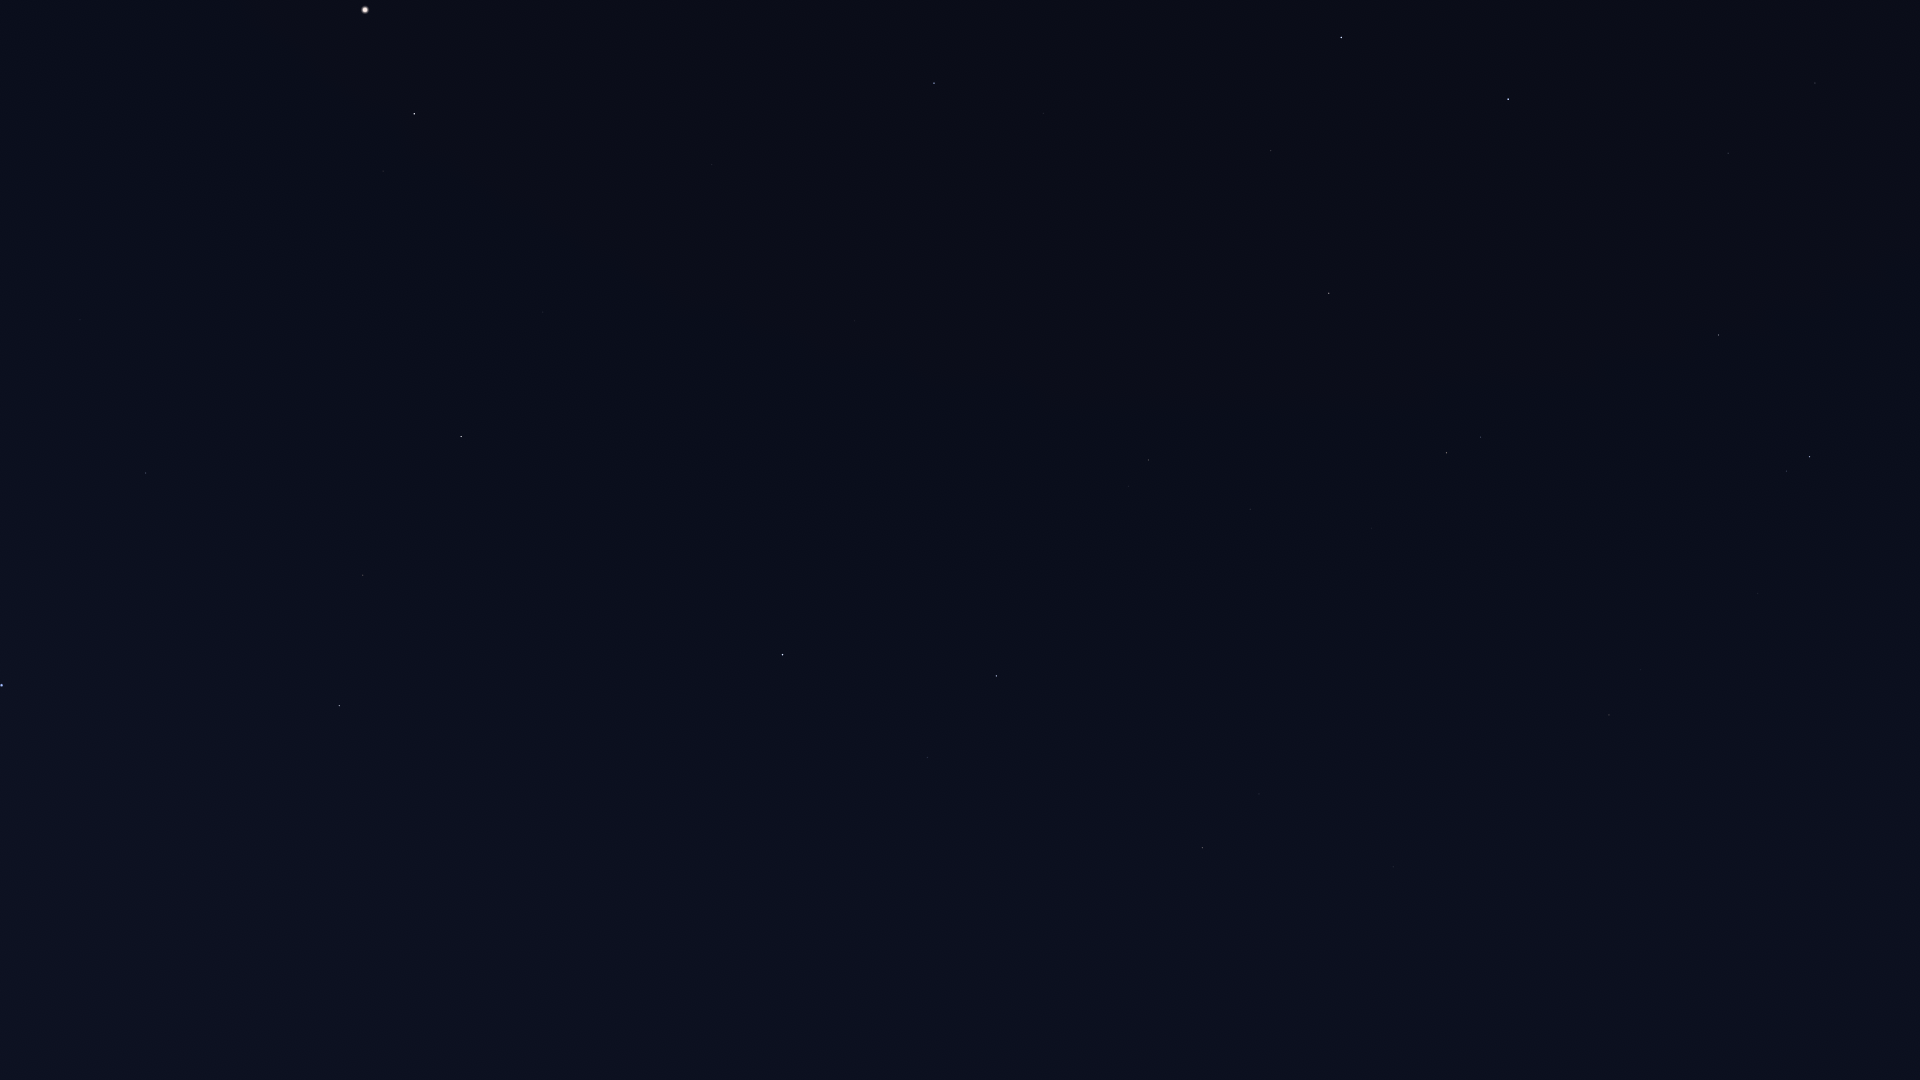

Values plotted in this chart, from the file beside it:
Star_ID, Name, X, Y
40843, HIP 40843, 1830, 971
40881, Piautos, 1803, 1059
42806, Asellus Borealis, 1663, 1067
43587, Copernicus, 1680, 893
43674, Stribor, 1716, 792
44127, Talitha, 1810, 457
44248, HIP 44248, 1758, 593
44471, Alkaphrah, 1787, 471
44700, HIP 44700, 1707, 656
44946, Nahn, 1540, 978
45688, HIP 45688, 1641, 670
45860, HIP 45860, 1609, 715
46471, Intercrus, 1681, 470
46750, Alterf, 1447, 915
46952, HIP 46952, 1574, 649
47087, Illyrian, 1552, 678
48455, Rasalas, 1389, 809
49593, HIP 49593, 1431, 602
49669, Regulus, 1155, 1010
50335, Adhafera, 1259, 794
50372, Tania Borealis, 1481, 437
50583, Algieba, 1203, 848
50801, Tania Australis, 1447, 453
51233, HIP 51233, 1372, 528
53229, Praecipua, 1250, 509
53721, Chalawan, 1308, 387
53910, Merak, 1508, 99
54539, HIP 54539, 1329, 293
54872, Zosma, 996, 676
54879, Chertan, 928, 758
55219, Alula Borealis, 1149, 460
55664, Shama, 651, 986
56508, Formosa, 917, 611
56572, Sagarmatha, 556, 997
57370, Flegetonte, 626, 850
57380, HIP 57380, 679, 791
57399, Taiyangshou, 1271, 151
57632, Denebola, 783, 655
57757, Zavijava, 591, 848
58001, Phecda, 1341, 38
59803, Gienah, 188, 1079
60129, Zaniah, 438, 778
60965, Algorab, 146, 995
61174, HIP 61174, 143, 977
61317, Chara, 1044, 114
62223, La Superba, 1083, 22
63090, Minelauva, 363, 575
63125, Cor Caroli, 934, 83
63608, Vindemiatrix, 461, 437
64241, Diadem, 543, 312
64394, HIP 64394, 712, 165
65474, Spica, 2, 685
66249, Heze, 146, 473
67459, HIP 67459, 383, 171
67927, Muphrid, 414, 114
68520, HIP 68520, 80, 320
69673, Arcturus, 365, 10
